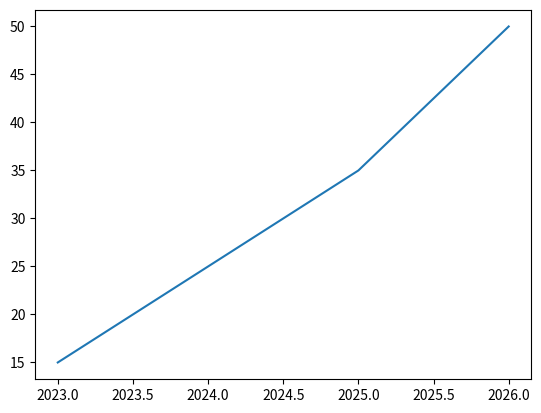

Source code (Python):
import matplotlib.pyplot as mp
import numpy as np

# Numpy arrays are faster than pyhton lists

# Pyplot = It provides a User friendly interface for plotting. Its in matplotib

# print(mp.__version__) --- > Gives version info

x = np.array([2023,2024,2025,2026])
y = np.array([15,25,35,50])


mp.plot(x,y)
mp.show()
